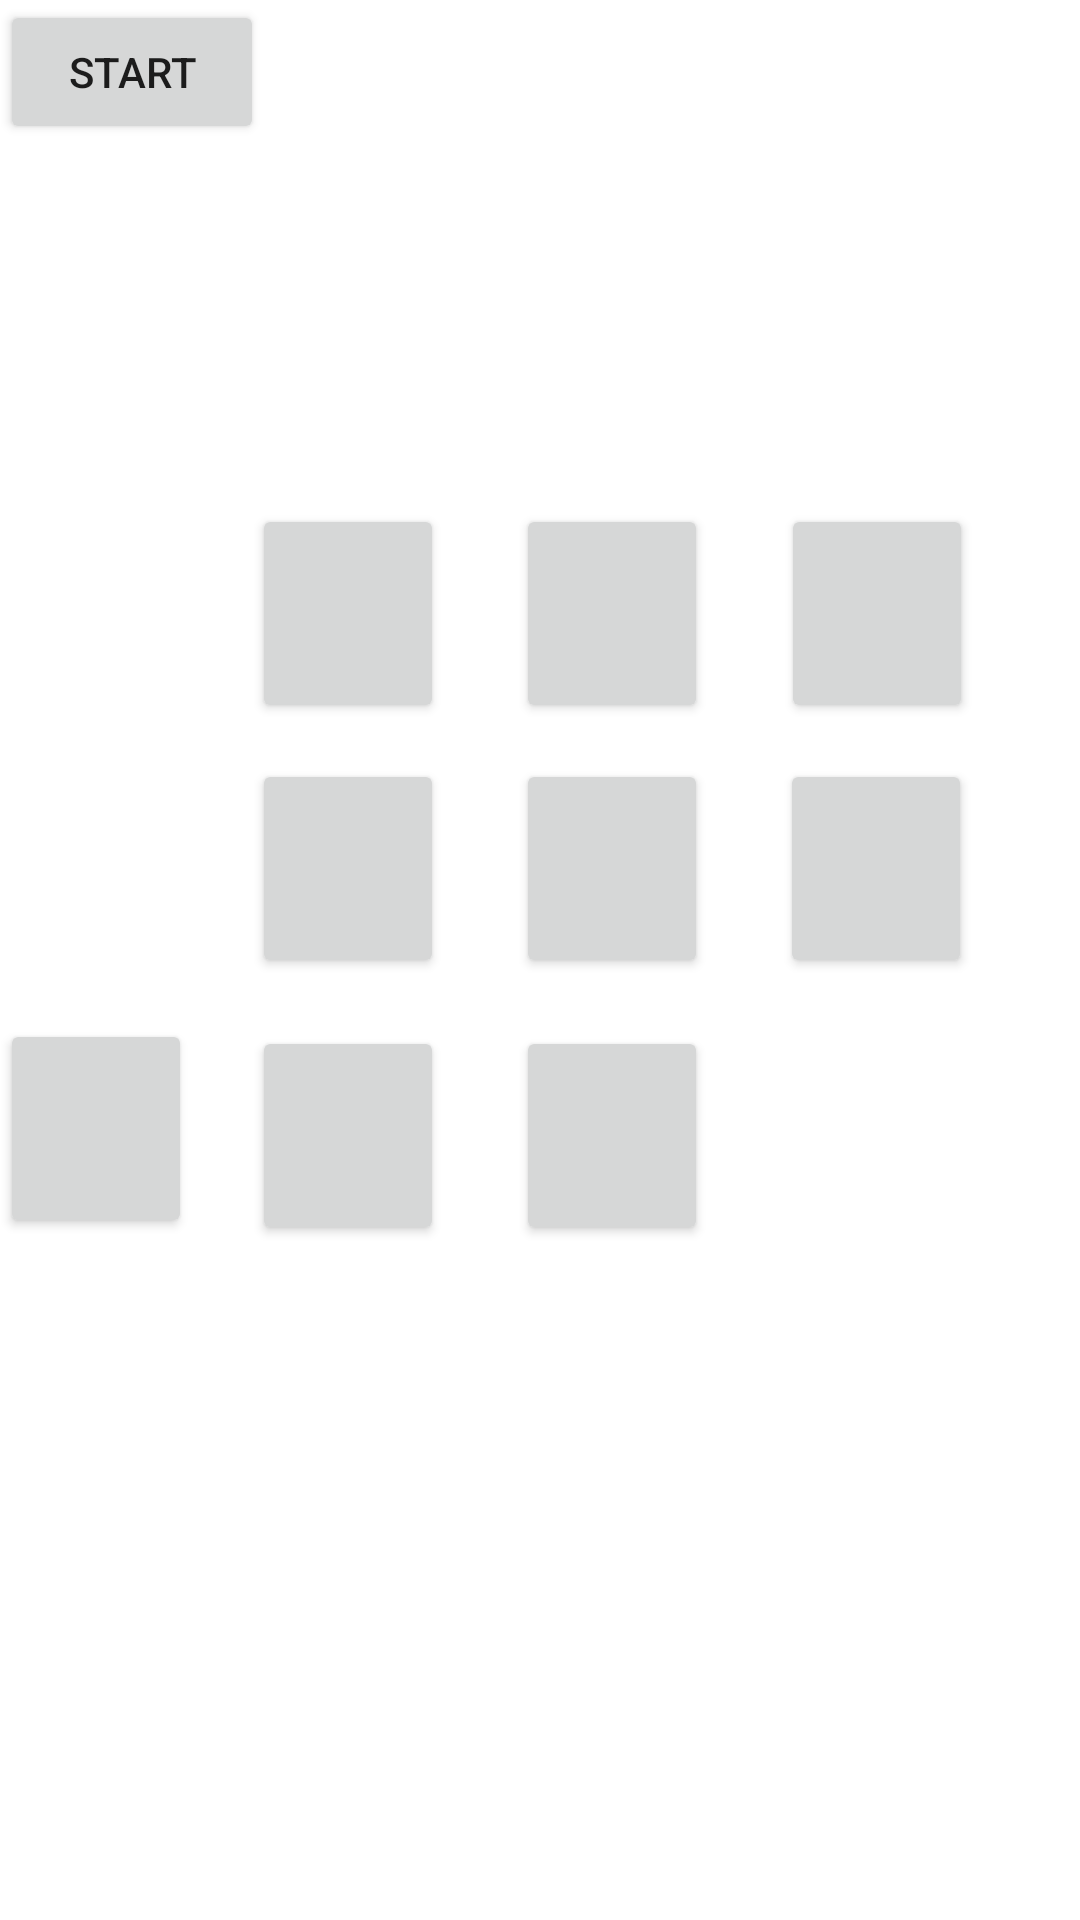

The Android layout XML behind this screen, and the referenced resources:
<!-- AndroidManifest.xml: application theme Theme.TicTacToeFirstTry -->
<!-- res/layout/activity_main.xml -->
<?xml version="1.0" encoding="utf-8"?>
<androidx.constraintlayout.widget.ConstraintLayout xmlns:android="http://schemas.android.com/apk/res/android"
    xmlns:app="http://schemas.android.com/apk/res-auto"
    xmlns:tools="http://schemas.android.com/tools"
    android:layout_width="match_parent"
    android:layout_height="match_parent"
    android:backgroundTint="#67BFB7"
    android:id="@+id/parentLayout"
    tools:context=".MainActivity">

    <Button
        android:id="@+id/r2c2"
        android:tag="2,2"
        android:layout_width="64dp"
        android:layout_height="73dp"
        android:layout_marginTop="8dp"
        app:layout_constraintBottom_toBottomOf="parent"
        app:layout_constraintTop_toBottomOf="@+id/r1c2"
        app:layout_constraintVertical_bias="0.024"
        tools:layout_editor_absoluteX="261dp" />

    <Button
        android:id="@+id/r2c0"
        android:tag="2,0"
        android:layout_width="64dp"
        android:layout_height="73dp"
        android:layout_marginStart="84dp"
        android:layout_marginTop="16dp"
        app:layout_constraintStart_toStartOf="parent"
        app:layout_constraintTop_toBottomOf="@+id/r1c0" />

    <Button
        android:id="@+id/r1c0"
        android:tag="1,0"
        android:layout_width="64dp"
        android:layout_height="73dp"
        android:layout_marginStart="84dp"
        android:layout_marginTop="12dp"
        app:layout_constraintStart_toStartOf="parent"
        app:layout_constraintTop_toBottomOf="@+id/r0c0" />

    <Button
        android:id="@+id/r1c1"
        android:tag="1,1"
        android:layout_width="64dp"
        android:layout_height="73dp"
        android:layout_marginStart="24dp"
        android:layout_marginTop="12dp"
        app:layout_constraintStart_toEndOf="@+id/r1c0"
        app:layout_constraintTop_toBottomOf="@+id/r0c1" />

    <Button
        android:id="@+id/r1c2"
        android:tag="1,2"
        android:layout_width="64dp"
        android:layout_height="73dp"
        android:layout_marginStart="24dp"
        android:layout_marginTop="12dp"
        app:layout_constraintStart_toEndOf="@+id/r1c1"
        app:layout_constraintTop_toBottomOf="@+id/r0c2" />

    <Button
        android:id="@+id/r2c1"
        android:tag="2,1"
        android:layout_width="64dp"
        android:layout_height="73dp"
        android:layout_marginStart="24dp"
        android:layout_marginTop="16dp"
        app:layout_constraintStart_toEndOf="@+id/r1c0"
        app:layout_constraintTop_toBottomOf="@+id/r1c1" />

    <Button
        android:id="@+id/r0c0"
        android:tag="0,0"
        android:layout_width="64dp"
        android:layout_height="73dp"
        android:layout_marginStart="84dp"
        android:layout_marginTop="168dp"
        app:layout_constraintStart_toStartOf="parent"
        app:layout_constraintTop_toTopOf="parent" />

    <Button
        android:id="@+id/r0c2"
        android:tag="0,2"
        android:layout_width="64dp"
        android:layout_height="73dp"
        android:layout_marginStart="24dp"
        android:layout_marginTop="168dp"
        app:layout_constraintEnd_toEndOf="parent"
        app:layout_constraintHorizontal_bias="0.011"
        app:layout_constraintStart_toEndOf="@+id/r0c1"
        app:layout_constraintTop_toTopOf="parent" />

    <Button
        android:id="@+id/r0c1"
        android:tag="0,1"
        android:layout_width="64dp"
        android:layout_height="73dp"
        android:layout_marginStart="24dp"
        android:layout_marginTop="168dp"
        app:layout_constraintStart_toEndOf="@+id/r0c0"
        app:layout_constraintTop_toTopOf="parent" />

    <Button
        android:id="@+id/start"
        android:layout_width="wrap_content"
        android:layout_height="wrap_content"
        android:text="start"
        android:tag="00"
        android:onClick="startGame"
        tools:layout_editor_absoluteX="161dp"
        tools:layout_editor_absoluteY="452dp" />

</androidx.constraintlayout.widget.ConstraintLayout>
<!-- resources referenced by this layout -->
<resources>
  <style name="Theme.TicTacToeFirstTry" parent="Theme.MaterialComponents.DayNight.DarkActionBar">
          
          <item name="colorPrimary">@color/purple_500</item>
          <item name="colorPrimaryVariant">@color/purple_700</item>
          <item name="colorOnPrimary">@color/white</item>
          
          <item name="colorSecondary">@color/teal_200</item>
          <item name="colorSecondaryVariant">@color/teal_700</item>
          <item name="colorOnSecondary">@color/black</item>
          
          <item name="android:statusBarColor" tools:targetApi="l">?attr/colorPrimaryVariant</item>
          
      </style>
  <color name="purple_500">#65CEDC</color>
  <color name="purple_700">#FF3700B3</color>
  <color name="white">#FFFFFFFF</color>
  <color name="teal_200">#FF03DAC5</color>
  <color name="teal_700">#FF018786</color>
  <color name="black">#FF000000</color>
</resources>
